4-way image classification set "data_processed" from GitHub (1Line25/Brain-Tumor-Detection-AI); label vocabulary: glioma tumor, meningioma tumor, no tumor, pituitary tumor.

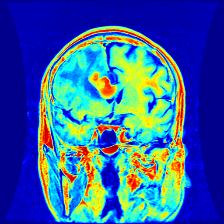
Label: glioma tumor

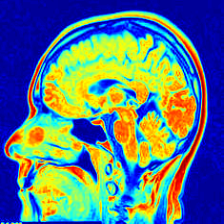
Label: no tumor

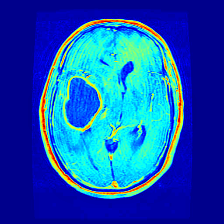
Label: glioma tumor

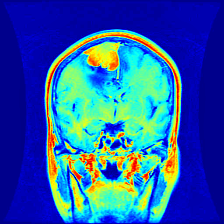
Label: meningioma tumor

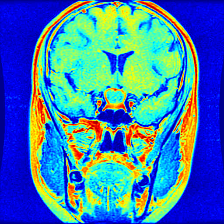
Label: pituitary tumor

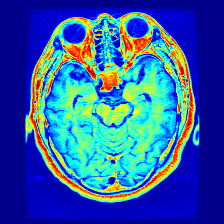
Label: pituitary tumor
